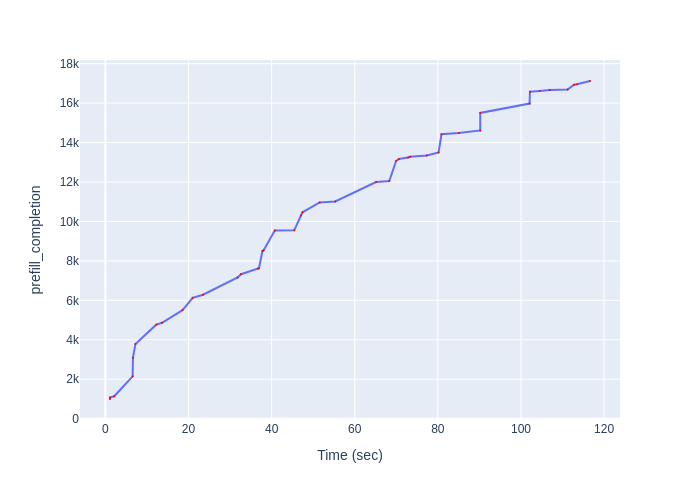

The data file committed next to this chart (first rows):
Time (sec), prefill_completion
1.107, 997
1.107, 1076
2.122, 1136
6.551, 2145
6.624, 3083
7.235, 3789
12.22, 4762
13.63, 4861
18.55, 5504
21, 6126
23.49, 6284
31.82, 7161
32.63, 7324
36.71, 7608
36.96, 7627
37.79, 8505
38.04, 8526
40.77, 9537
45.44, 9549
47.07, 10301
47.42, 10466
51.56, 10967
55.3, 11016
65.13, 11997
68.3, 12045
69.94, 13065
70.61, 13164
72.83, 13242
73.33, 13281
77.31, 13344
80.17, 13498
80.88, 14420
85.02, 14486
90.2, 14615
90.2, 15503
102.1, 15977
102.2, 16583
104.5, 16611
106.9, 16668
111.2, 16691
112.8, 16929
113.5, 16953
116.6, 17122
